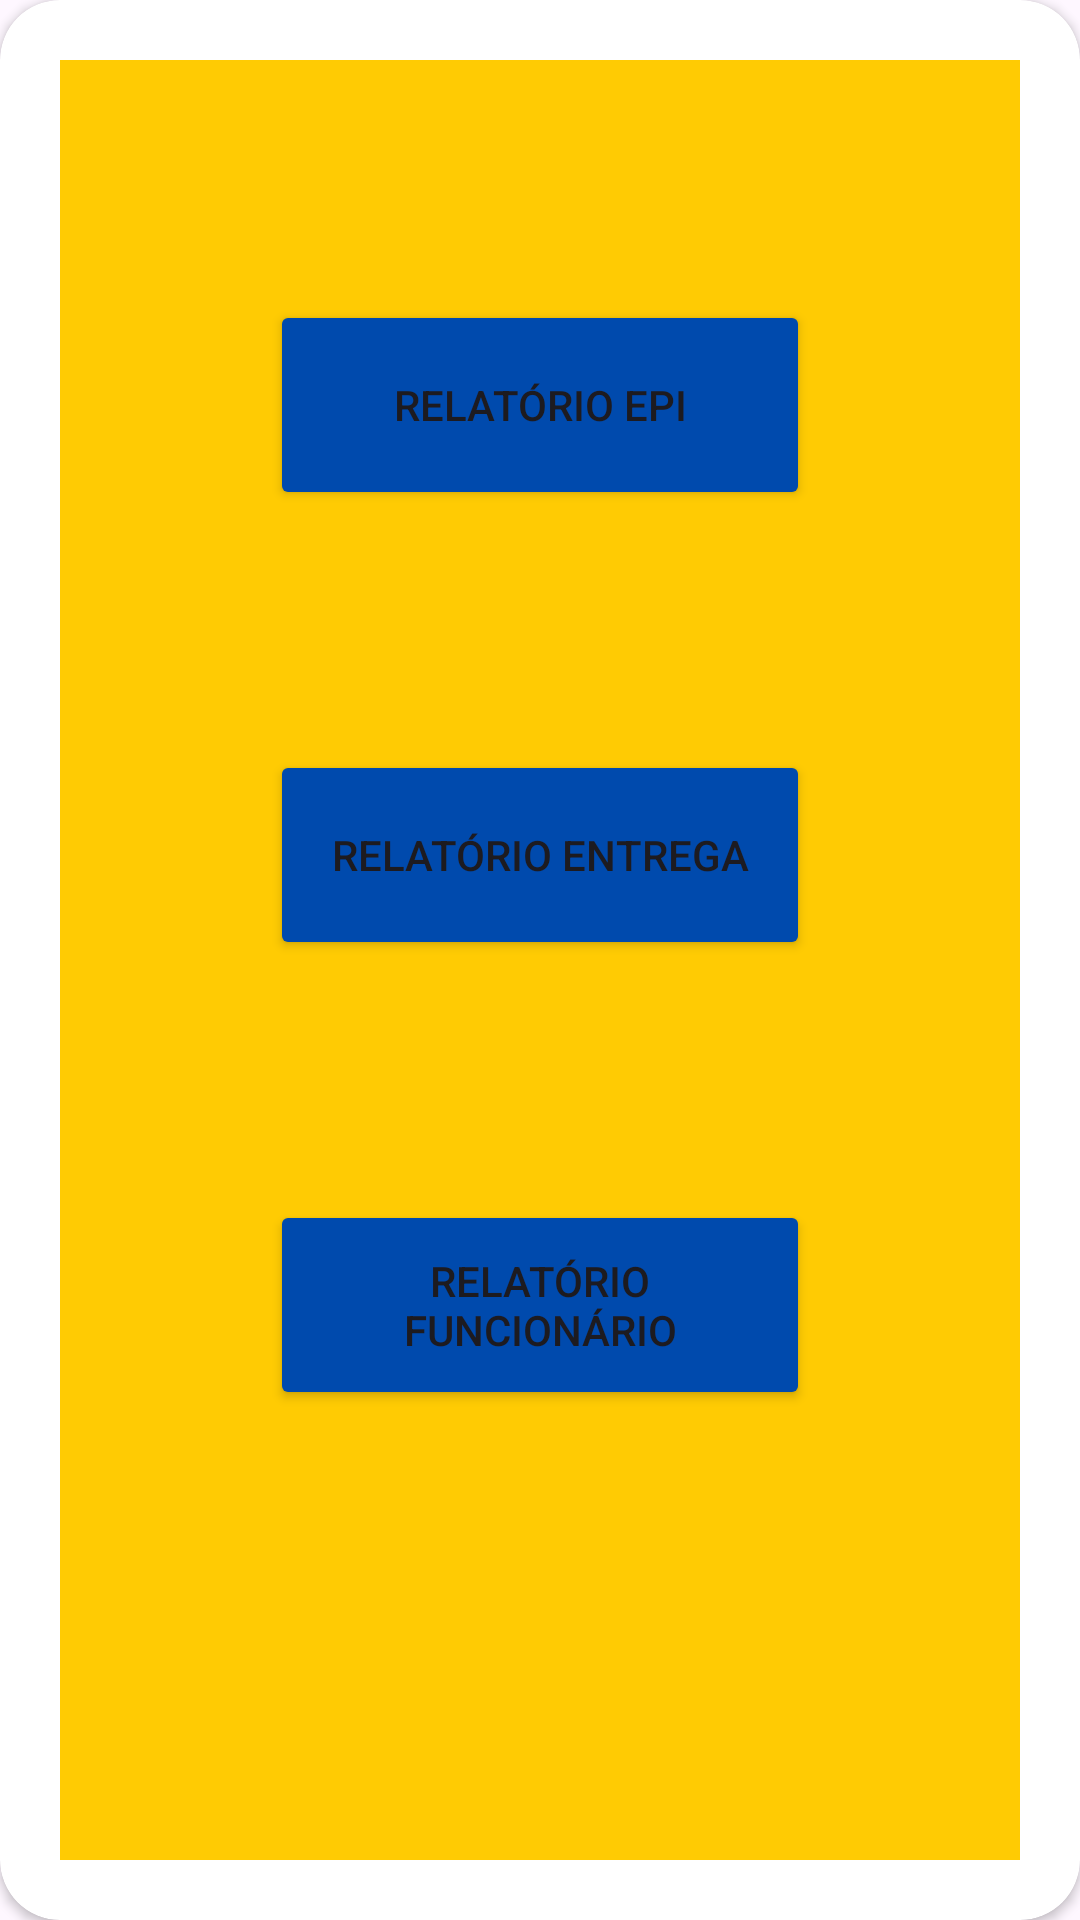

Write the Android layout XML for this screen, with the resource values it uses.
<!-- AndroidManifest.xml: application theme Theme.SafeGuardPro -->
<!-- res/layout/fragment_menu_gestor.xml -->
<?xml version="1.0" encoding="utf-8"?>
<androidx.constraintlayout.widget.ConstraintLayout xmlns:android="http://schemas.android.com/apk/res/android"
    xmlns:app="http://schemas.android.com/apk/res-auto"
    xmlns:tools="http://schemas.android.com/tools"
    android:layout_width="match_parent"
    android:layout_height="match_parent"
    tools:context=".view.MenuGestorFragment">


    <androidx.cardview.widget.CardView
        android:layout_width="match_parent"
        android:layout_height="match_parent"
        app:cardCornerRadius="20dp"
        app:layout_constraintBottom_toBottomOf="parent"
        app:layout_constraintEnd_toEndOf="parent"
        app:layout_constraintStart_toStartOf="parent"
        app:layout_constraintTop_toTopOf="parent">

        <LinearLayout
            android:orientation="vertical"
            android:layout_width="match_parent"
            android:layout_height="match_parent"
            android:background="#FFCB03"
            android:layout_margin="20dp">

            <Button
                android:id="@+id/btnRelatorioEpi"
                android:layout_width="180dp"
                android:layout_height="70dp"
                android:backgroundTint="#004AAD"
                android:text="Relatório EPI"
                app:layout_constraintEnd_toEndOf="parent"
                app:layout_constraintStart_toStartOf="parent"
                android:layout_gravity="center"
                android:layout_marginTop="80dp"
               />

            <Button
                android:id="@+id/btnEntregas"
                android:layout_width="180dp"
                android:layout_height="70dp"
                android:backgroundTint="#004AAD"
                android:text="Relatório Entrega"
                app:layout_constraintEnd_toEndOf="parent"
                app:layout_constraintStart_toStartOf="parent"
                tools:layout_editor_absoluteY="348dp"
                android:layout_gravity="center"
                android:layout_marginTop="80dp"/>

            <Button
                android:id="@+id/btnRelatorioFunc"
                android:layout_width="180dp"
                android:layout_height="70dp"
                android:backgroundTint="#004AAD"
                android:text="Relatório Funcionário"
                app:layout_constraintEnd_toEndOf="parent"
                app:layout_constraintStart_toStartOf="parent"
                app:layout_constraintTop_toTopOf="parent"
                android:layout_gravity="center"
                android:layout_marginTop="80dp"/>

        </LinearLayout>

    </androidx.cardview.widget.CardView>


</androidx.constraintlayout.widget.ConstraintLayout>
<!-- resources referenced by this layout -->
<resources>
  <style name="Theme.SafeGuardPro" parent="Base.Theme.SafeGuardPro" />
  <style name="Base.Theme.SafeGuardPro" parent="Theme.Material3.DayNight.NoActionBar">
          
           <item name="colorPrimary">#004AAD</item>
      </style>
</resources>
